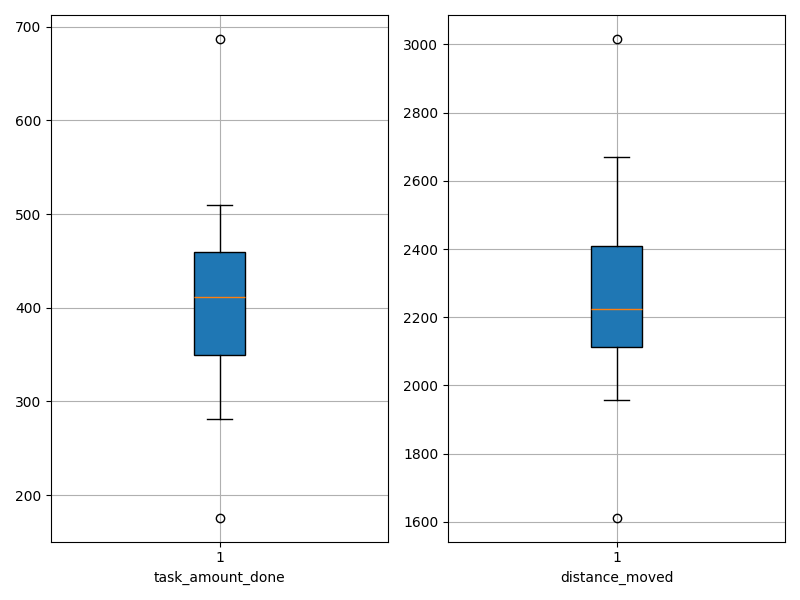

Data behind this chart, as committed beside it:
agent_id, task_amount_done, distance_moved
0, 351.0, 2276
1, 477.0, 2106
2, 363.0, 2566
3, 426.0, 2208
4, 420.0, 2274
5, 317.0, 2409
6, 477.0, 2155
7, 345.0, 2458
8, 502.0, 2093
9, 440.0, 2075
10, 304.0, 2583
11, 317.0, 2589
12, 425.0, 2202
13, 449.0, 2130
14, 687.0, 1613
15, 510.0, 1958
16, 365.0, 2355
17, 281.0, 2670
18, 484.0, 2091
19, 426.0, 2157
20, 487.0, 2138
21, 412.0, 2405
22, 412.0, 2023
23, 382.0, 2049
24, 391.0, 2410
25, 349.0, 2242
26, 375.0, 2385
27, 463.0, 2146
28, 330.0, 2543
29, 176.0, 3016
